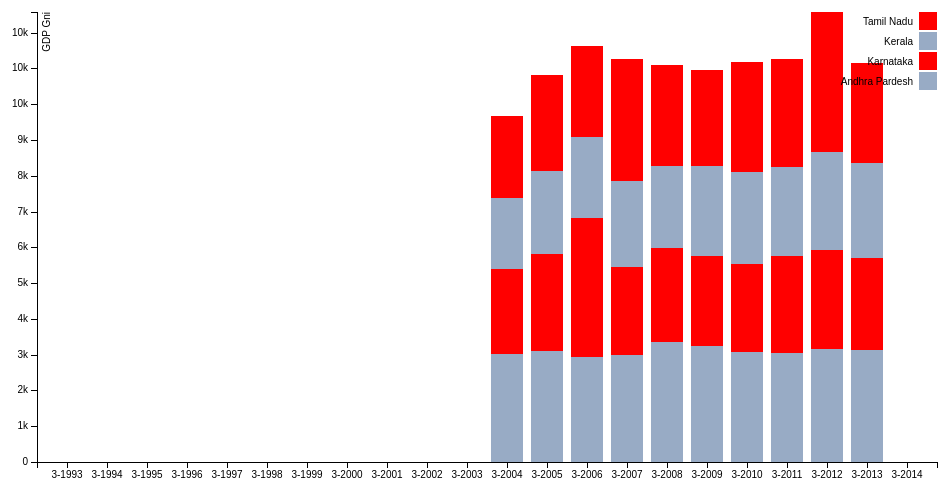
D3 v3 page, settled after 360 driven frames (6 s of simulated time); the page loaded 1 data file(s).



var margin = {top: 20, right: 20, bottom: 30, left: 40},
    width = 960 - margin.left - margin.right,
    height = 500 - margin.top - margin.bottom;

//var x = d3.scale.ordinal()
//  .rangeRoundBands([0, width], .5);
var x = d3.scale.ordinal()
    .rangeRoundBands([0,width],0.2,0.2);

var y = d3.scale.linear()
    .rangeRound([height, 0]);

var color = d3.scale.ordinal()
    .range(["#98abc5","red"]);

var xAxis = d3.svg.axis()
    .scale(x)
    .orient("bottom");

var yAxis = d3.svg.axis()
    .scale(y)
    .orient("left")
    .tickFormat(d3.format(".1s"));

var svg = d3.select("body").append("svg")
    .attr("width", width + margin.left + margin.right)
    .attr("height", height + margin.top + margin.bottom)
  .append("g")
    .attr("transform", "translate(" + margin.left + "," + margin.top + ")");

d3.json("riceYield.json", function(error, data) {
  if (error) throw error;

  color.domain(d3.keys(data[0]).filter(function(key) { return key !== "Year"; }));

  data.forEach(function(d) {
    var y0 = 0;
    d.gdpgni = color.domain().map(function(name) { return {name: name, y0: y0, y1: y0 += +d[name]}; });
    d.total = d.gdpgni[d.gdpgni.length - 1].y1;
  });
  x.domain(data.map(function(d) { return d.Year; }));
  y.domain([0, d3.max(data, function(d) { return d.total; })]);

  svg.append("g")
      .attr("class", "x axis")
      .attr("transform", "translate(0," + height + ")")
      .call(xAxis);


  svg.append("g")
      .attr("class", "y axis")
      .call(yAxis)
    .append("text")
      .attr("transform", "rotate(-90)")
      .attr("y", 6)
      .attr("dy", ".71em")
      .style("text-anchor", "end")
      .text("GDP Gni");

  var Year = svg.selectAll(".Year")
      .data(data)
    .enter().append("g")
      .attr("class", "g")
      .attr("transform", function(d) { return "translate(" + x(d.Year) + ",0)"; });

  Year.selectAll("rect")
      .data(function(d) { return d.gdpgni; })
    .enter().append("rect")
      .attr("width", x.rangeBand())
      .attr("y", function(d) { return y(d.y1); })
      .attr("height", function(d) { return y(d.y0) - y(d.y1); })
      .style("fill", function(d) { return color(d.name); });

  var legend = svg.selectAll(".legend")
      .data(color.domain().slice().reverse())
    .enter().append("g")
      .attr("class", "legend")
      .attr("transform", function(d, i) { return "translate(0," + i * 20 + ")"; });

  legend.append("rect")
      .attr("x", width - 18)
      .attr("width", 18)
      .attr("height", 18)
      .style("fill", color);

  legend.append("text")
      .attr("x", width - 24)
      .attr("y", 9)
      .attr("dy", ".35em")
      .style("text-anchor", "end")
      .text(function(d) { return d; });

});



### data: riceYield.json
[
 {
  "Year": "3-1993",
  "Andhra Pardesh": 0,
  "Karnataka": 0,
  "Kerala": 0,
  "Tamil Nadu": 0
 },
 {
  "Year": "3-1994",
  "Andhra Pardesh": 0,
  "Karnataka": 0,
  "Kerala": 0,
  "Tamil Nadu": 0
 },
 {
  "Year": "3-1995",
  "Andhra Pardesh": 0,
  "Karnataka": 0,
  "Kerala": 0,
  "Tamil Nadu": 0
 },
 {
  "Year": "3-1996",
  "Andhra Pardesh": 0,
  "Karnataka": 0,
  "Kerala": 0,
  "Tamil Nadu": 0
 },
 {
  "Year": "3-1997",
  "Andhra Pardesh": 0,
  "Karnataka": 0,
  "Kerala": 0,
  "Tamil Nadu": 0
 },
 {
  "Year": "3-1998",
  "Andhra Pardesh": 0,
  "Karnataka": 0,
  "Kerala": 0,
  "Tamil Nadu": 0
 },
 {
  "Year": "3-1999",
  "Andhra Pardesh": 0,
  "Karnataka": 0,
  "Kerala": 0,
  "Tamil Nadu": 0
 },
 {
  "Year": "3-2000",
  "Andhra Pardesh": 0,
  "Karnataka": 0,
  "Kerala": 0,
  "Tamil Nadu": 0
 },
 "... 14 more items"
]